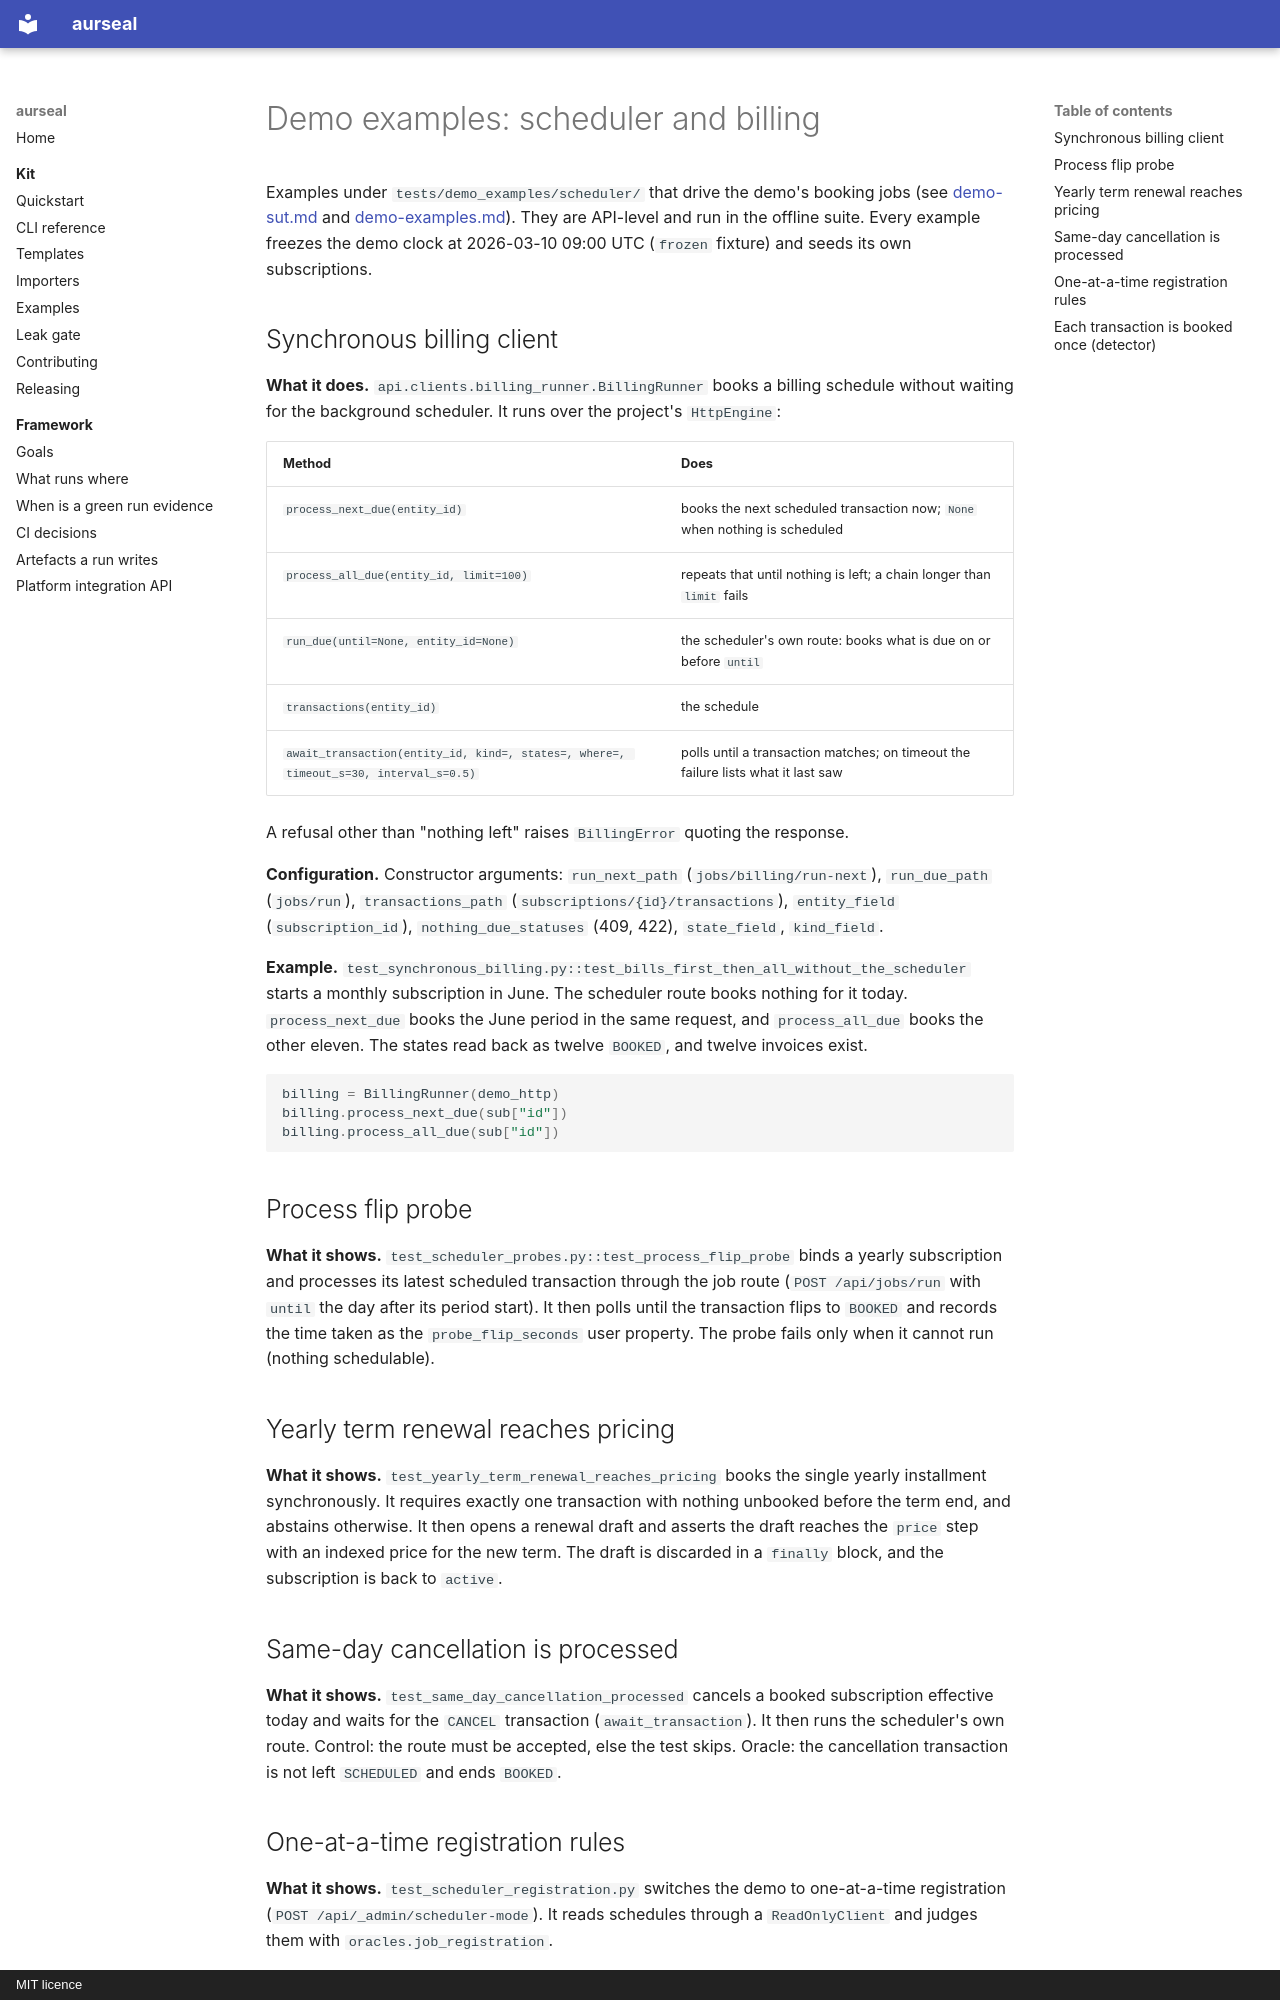

repository: RAJUSHANIGARAPU/aurseal · page: features/demo-examples-scheduler/index.html · generator: mkdocs · copyright: MIT licence

# Demo examples: scheduler and billing

Examples under `tests/demo_examples/scheduler/` that drive the demo's booking jobs (see
[demo-sut.md](demo-sut.md) and [demo-examples.md](demo-examples.md)). They are API-level and
run in the offline suite. Every example freezes the demo clock at 2026-03-10 09:00 UTC
(`frozen` fixture) and seeds its own subscriptions.

## Synchronous billing client

**What it does.** `api.clients.billing_runner.BillingRunner` books a billing schedule without
waiting for the background scheduler. It runs over the project's `HttpEngine`:

| Method | Does |
|---|---|
| `process_next_due(entity_id)` | books the next scheduled transaction now; `None` when nothing is scheduled |
| `process_all_due(entity_id, limit=100)` | repeats that until nothing is left; a chain longer than `limit` fails |
| `run_due(until=None, entity_id=None)` | the scheduler's own route: books what is due on or before `until` |
| `transactions(entity_id)` | the schedule |
| `await_transaction(entity_id, kind=, states=, where=, timeout_s=30, interval_s=0.5)` | polls until a transaction matches; on timeout the failure lists what it last saw |

A refusal other than "nothing left" raises `BillingError` quoting the response.

**Configuration.** Constructor arguments: `run_next_path` (`jobs/billing/run-next`),
`run_due_path` (`jobs/run`), `transactions_path` (`subscriptions/{id}/transactions`),
`entity_field` (`subscription_id`), `nothing_due_statuses` (409, 422), `state_field`,
`kind_field`.

**Example.** `test_synchronous_billing.py::test_bills_first_then_all_without_the_scheduler`
starts a monthly subscription in June. The scheduler route books nothing for it today.
`process_next_due` books the June period in the same request, and `process_all_due` books the
other eleven. The states read back as twelve `BOOKED`, and twelve invoices exist.

```python
billing = BillingRunner(demo_http)
billing.process_next_due(sub["id"])
billing.process_all_due(sub["id"])
```

## Process flip probe

**What it shows.** `test_scheduler_probes.py::test_process_flip_probe` binds a yearly
subscription and processes its latest scheduled transaction through the job route
(`POST /api/jobs/run` with `until` the day after its period start). It then polls until the
transaction flips to `BOOKED` and records the time taken as the `probe_flip_seconds` user
property. The probe fails only when it cannot run (nothing schedulable).

## Yearly term renewal reaches pricing

**What it shows.** `test_yearly_term_renewal_reaches_pricing` books the single yearly
installment synchronously. It requires exactly one transaction with nothing unbooked before
the term end, and abstains otherwise. It then opens a renewal draft and asserts the draft
reaches the `price` step with an indexed price for the new term. The draft is discarded in a
`finally` block, and the subscription is back to `active`.

## Same-day cancellation is processed

**What it shows.** `test_same_day_cancellation_processed` cancels a booked subscription
effective today and waits for the `CANCEL` transaction (`await_transaction`). It then runs the
scheduler's own route. Control: the route must be accepted, else the test skips. Oracle: the
cancellation transaction is not left `SCHEDULED` and ends `BOOKED`.
